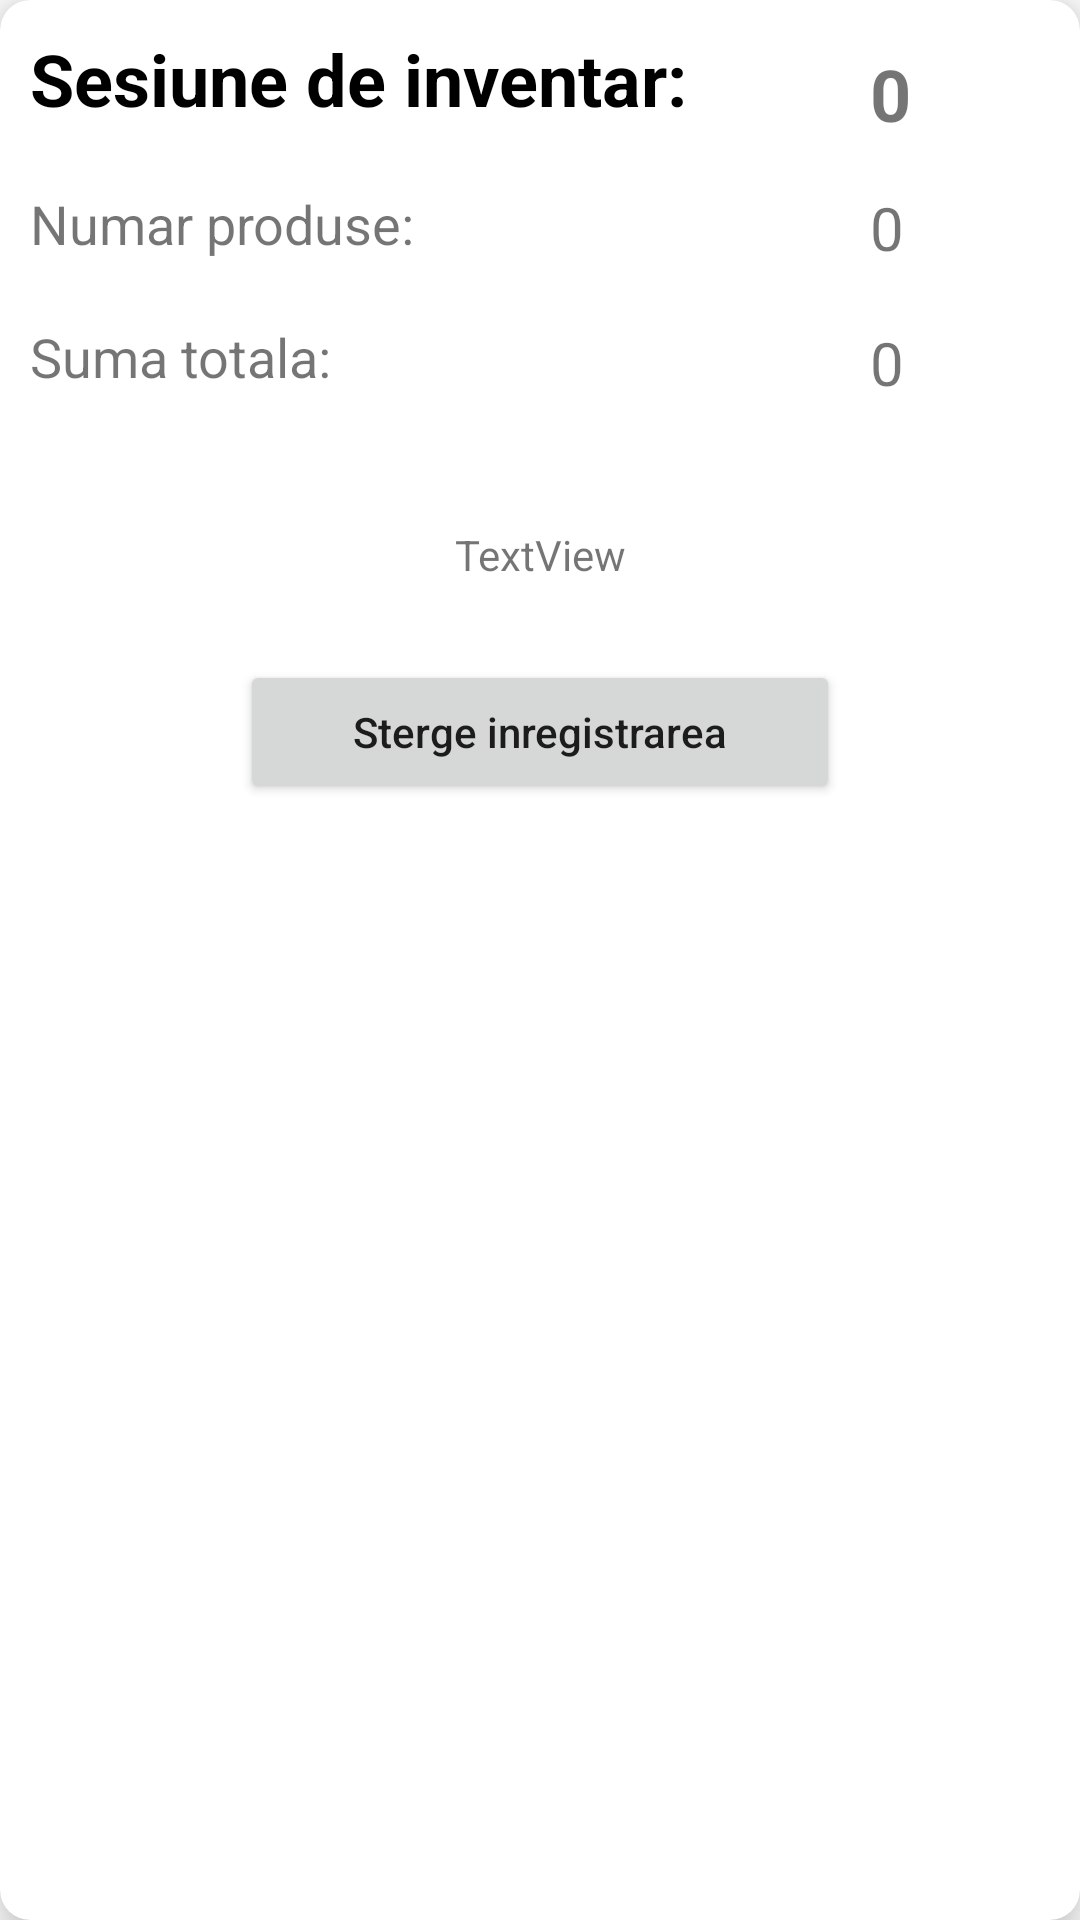

This screen was rendered from an Android layout file. Write that file and the resources it references.
<!-- AndroidManifest.xml: application theme Theme.Mconomy -->
<!-- res/layout/inventar_sessions.xml -->
<?xml version="1.0" encoding="utf-8"?>
<androidx.cardview.widget.CardView xmlns:android="http://schemas.android.com/apk/res/android"
    xmlns:app="http://schemas.android.com/apk/res-auto"
    xmlns:tools="http://schemas.android.com/tools"
    android:layout_width="match_parent"
    android:layout_height="300sp"
    app:cardElevation="10sp"
    app:cardCornerRadius="10sp"
    android:layout_marginTop="20sp"
    android:layout_marginStart="15sp"
    android:layout_marginEnd="15sp"
    android:id="@+id/sesiuni">

    <LinearLayout
        android:layout_width="355dp"
        android:layout_height="wrap_content"
        android:layout_marginVertical="10sp"
        android:layout_marginStart="10sp"
        android:orientation="vertical">

        <LinearLayout
            android:layout_width="wrap_content"
            android:layout_height="wrap_content"
            android:layout_gravity="center_vertical"
            android:orientation="vertical"
            tools:ignore="UselessParent">

            <TextView
                android:layout_width="wrap_content"
                android:layout_height="wrap_content"
                android:text="@string/sesiune_de_inventar"
                android:textColor="@color/black"
                android:textSize="24sp"
                android:textStyle="bold" />

            <TextView
                android:layout_width="wrap_content"
                android:layout_height="wrap_content"
                android:layout_marginTop="20sp"
                android:text="@string/numar_produse"
                android:textSize="18sp" />

            <TextView
                android:layout_width="wrap_content"
                android:layout_height="wrap_content"
                android:layout_marginTop="20sp"
                android:text="@string/suma_totala"
                android:textSize="18sp" />
        </LinearLayout>
    </LinearLayout>


    <LinearLayout
        android:layout_width="wrap_content"
        android:layout_height="wrap_content"
        android:layout_marginTop="10dp"
        android:orientation="vertical"
        android:layout_marginBottom="30sp"
        android:layout_marginStart="220sp">

        <LinearLayout
            android:layout_width="wrap_content"
            android:layout_height="125sp"
            android:layout_gravity="center_vertical"
            android:orientation="vertical"
            tools:ignore="UselessParent">

            <TextView
                android:id="@+id/nr_sesiune_input"
                android:layout_width="wrap_content"
                android:layout_height="wrap_content"
                android:layout_marginStart="70sp"
                android:layout_marginTop="5sp"
                android:text="@string/_0"
                android:textSize="24sp"
                android:textStyle="bold" />
            <TextView
                android:id="@+id/nr_produse_input"
                android:layout_width="wrap_content"
                android:layout_height="wrap_content"
                android:layout_marginStart="70sp"
                android:layout_marginTop="15sp"
                android:text="@string/_0"
                android:textSize="20sp"/>
            <TextView
                android:id="@+id/nr_suma_totala_input"
                android:layout_width="wrap_content"
                android:layout_height="wrap_content"
                android:layout_marginStart="70sp"
                android:layout_marginTop="18sp"
                android:text="@string/_0"
                android:textSize="20sp"/>

        </LinearLayout>
    </LinearLayout>

    <Button
        android:id="@+id/buton_sterge_sesiunea"
        android:layout_width="200sp"
        android:layout_height="wrap_content"
        android:layout_marginStart="80sp"
        android:layout_marginTop="220sp"
        android:text="@string/sterge_inregistrarea"
        android:textAllCaps="false" />

    <TextView
        android:id="@+id/data_sesiune_input"
        android:layout_width="match_parent"
        android:layout_height="30sp"
        android:layout_marginTop="170sp"
        android:gravity="center"
        android:text="@string/textview" />

</androidx.cardview.widget.CardView>
<!-- resources referenced by this layout -->
<resources>
  <string name="_0">0</string>
  <string name="numar_produse">Numar produse:</string>
  <string name="sesiune_de_inventar">Sesiune de inventar:</string>
  <string name="sterge_inregistrarea">Sterge inregistrarea</string>
  <string name="suma_totala">Suma totala:</string>
  <string name="textview">TextView</string>
  <style name="Theme.Mconomy" parent="Theme.MaterialComponents.DayNight.DarkActionBar">
          
          <item name="colorPrimary">@color/purple_500</item>
          <item name="colorPrimaryVariant">@color/purple_700</item>
          <item name="colorOnPrimary">@color/white</item>
          
          <item name="colorSecondary">@color/teal_200</item>
          <item name="colorSecondaryVariant">@color/teal_700</item>
          <item name="colorOnSecondary">@color/black</item>
          
          <item name="android:statusBarColor" tools:targetApi="l">?attr/colorPrimaryVariant</item>
          
      </style>
  <!-- not gathered from this repository: default colours our renderer supplied (Android Studio template values) -->
  <color name="purple_500">#FF6200EE</color>
  <color name="purple_700">#FF3700B3</color>
  <color name="teal_200">#FF03DAC5</color>
  <color name="teal_700">#FF018786</color>
  <color name="black">#FF000000</color>
  <color name="white">#FFFFFFFF</color>
</resources>
